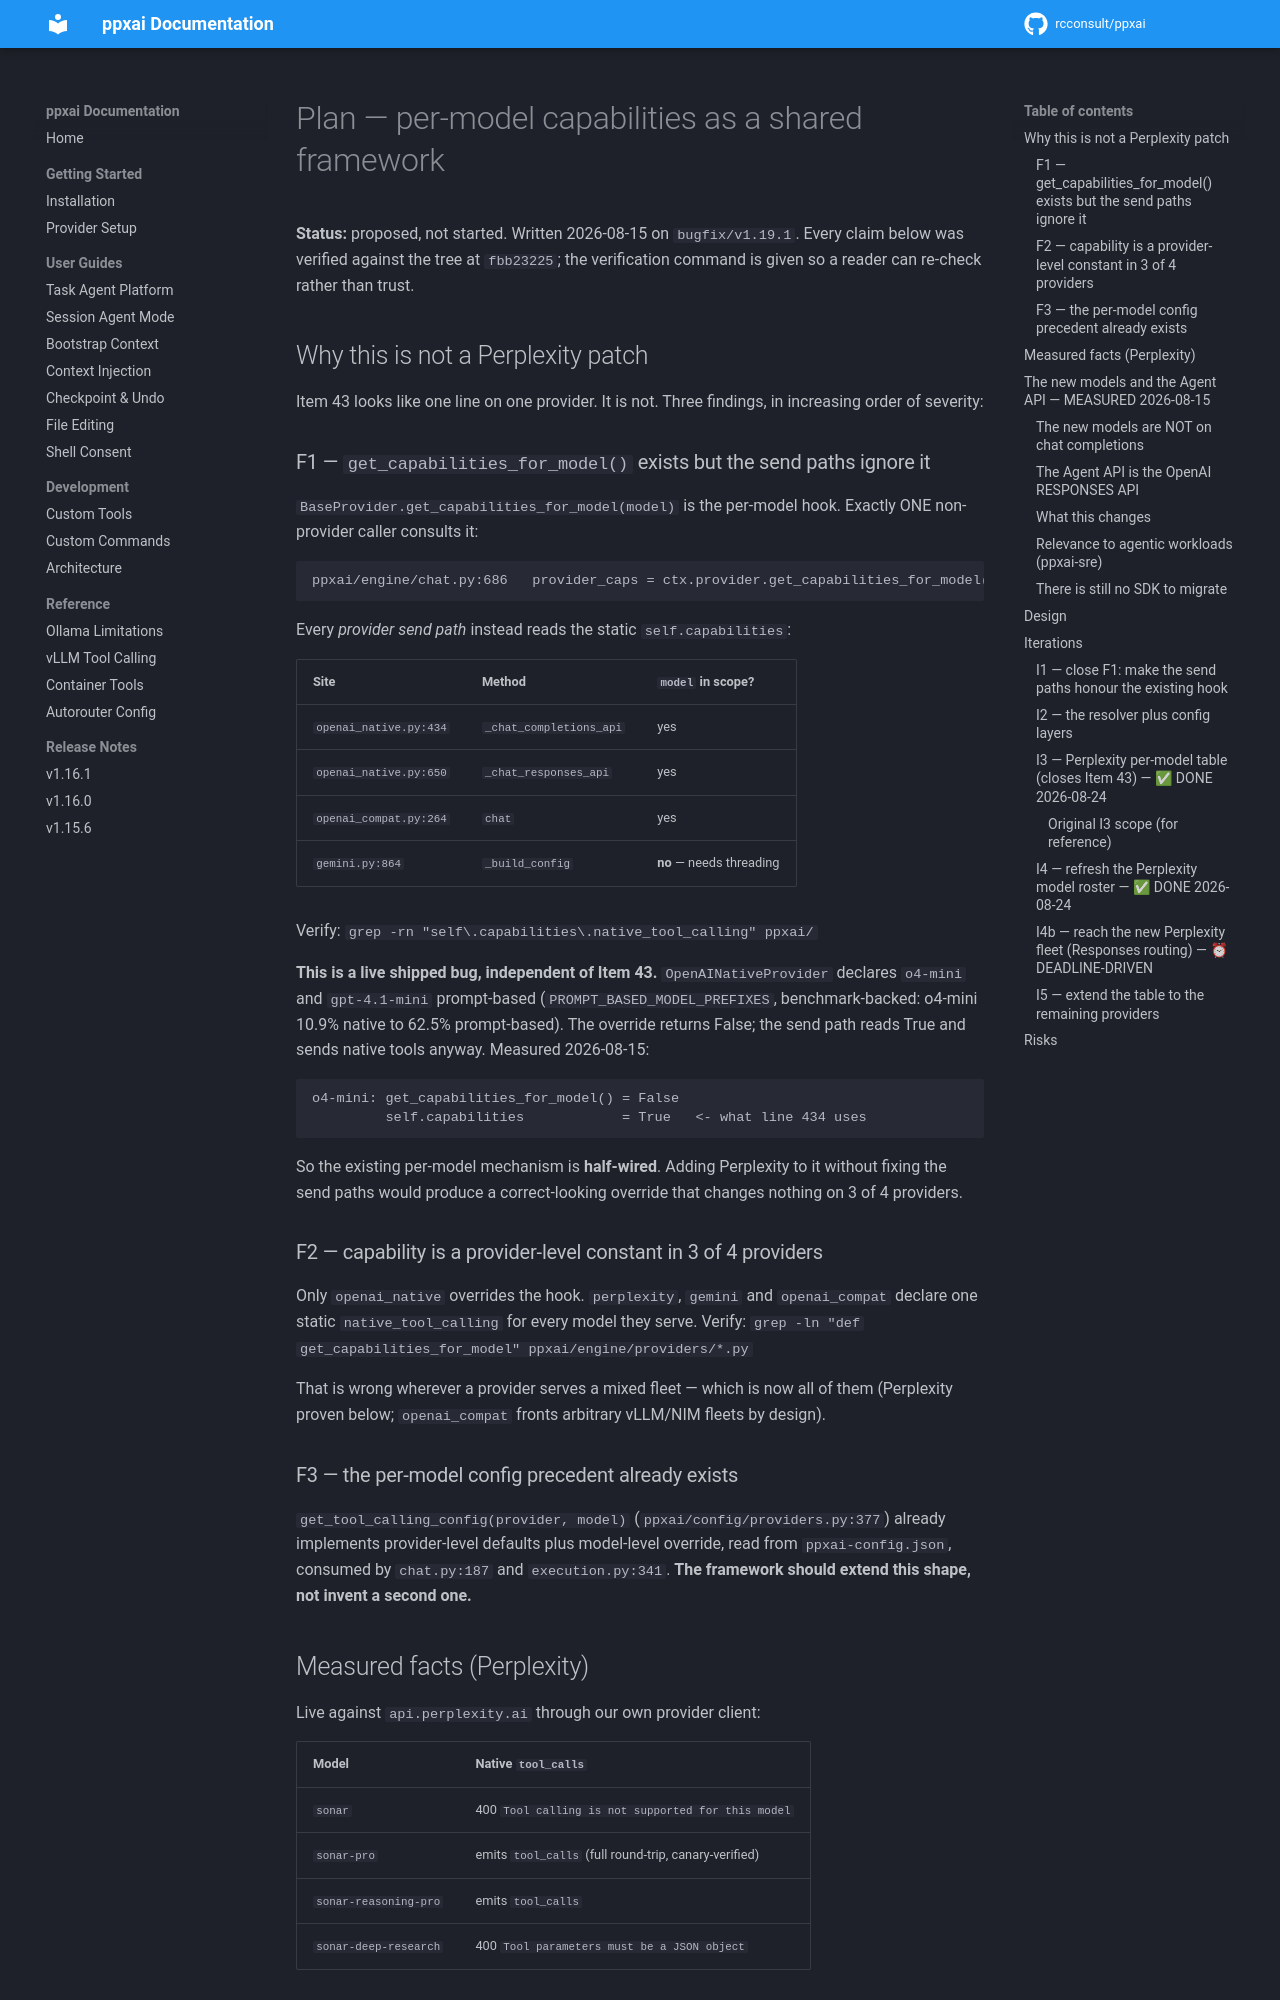

repository: rcconsult/ppxai · page: 1.19.1/plan-per-model-capabilities/index.html · generator: mkdocs

# Plan — per-model capabilities as a shared framework

**Status: ✅ SUPERSEDED — delivered as ADR 0012, shipped v1.19.1.** Written
2026-08-15 on `bugfix/v1.19.1` and marked "proposed, not started" until
2026-09-20, by which point the framework it argues for had shipped whole.
The two functions it proposes fixing, `get_capabilities_for_model` and
`get_tool_calling_config`, **no longer exist** —
`grep -rn "def get_capabilities_for_model\|def get_tool_calling_config" ppxai/`
returns nothing; ADR 0012 deleted them along with the parallel resolvers.
Read this as the **argument** that produced ADR 0012, not as a plan with
outstanding steps. Its per-claim verification commands are pinned to
`fbb23225` and many no longer resolve at HEAD.

Every claim below was verified against the tree at `fbb23225`; the
verification command is given so a reader can re-check rather than trust.

## Why this is not a Perplexity patch

Item 43 looks like one line on one provider. It is not. Three findings, in
increasing order of severity:

### F1 — `get_capabilities_for_model()` exists but the send paths ignore it

`BaseProvider.get_capabilities_for_model(model)` is the per-model hook.
Exactly ONE non-provider caller consults it:

    ppxai/engine/chat.py:686   provider_caps = ctx.provider.get_capabilities_for_model(ctx.model)

Every *provider send path* instead reads the static `self.capabilities`:

| Site | Method | `model` in scope? |
|---|---|---|
| `openai_native.py:434` | `_chat_completions_api` | yes |
| `openai_native.py:650` | `_chat_responses_api` | yes |
| `openai_compat.py:264` | `chat` | yes |
| `gemini.py:864` | `_build_config` | **no** — needs threading |

Verify: `grep -rn "self\.capabilities\.native_tool_calling" ppxai/`

**This is a live shipped bug, independent of Item 43.** `OpenAINativeProvider`
declares `o4-mini` and `gpt-4.1-mini` prompt-based
(`PROMPT_BASED_MODEL_PREFIXES`, benchmark-backed: o4-mini 10.9% native to
62.5% prompt-based). The override returns False; the send path reads True
and sends native tools anyway. Measured 2026-08-15:

    o4-mini: get_capabilities_for_model() = False
             self.capabilities            = True   <- what line 434 uses

So the existing per-model mechanism is **half-wired**. Adding Perplexity to
it without fixing the send paths would produce a correct-looking override
that changes nothing on 3 of 4 providers.

### F2 — capability is a provider-level constant in 3 of 4 providers

Only `openai_native` overrides the hook. `perplexity`, `gemini` and
`openai_compat` declare one static `native_tool_calling` for every model
they serve.
Verify: `grep -ln "def get_capabilities_for_model" ppxai/engine/providers/*.py`

That is wrong wherever a provider serves a mixed fleet — which is now all of
them (Perplexity proven below; `openai_compat` fronts arbitrary vLLM/NIM
fleets by design).

### F3 — the per-model config precedent already exists

`get_tool_calling_config(provider, model)` (`ppxai/config/providers.py:377`)
already implements provider-level defaults plus model-level override, read
from `ppxai-config.json`, consumed by `chat.py:187` and `execution.py:341`.
**The framework should extend this shape, not invent a second one.**

## Measured facts (Perplexity)

Live against `api.perplexity.ai` through our own provider client:

| Model | Native `tool_calls` |
|---|---|
| `sonar` | 400 `Tool calling is not supported for this model` |
| `sonar-pro` | emits `tool_calls` (full round-trip, canary-verified) |
| `sonar-reasoning-pro` | emits `tool_calls` |
| `sonar-deep-research` | 400 `Tool parameters must be a JSON object` |

Two constraints this imposes:

- **No `/models` endpoint.** `client.models.list()` returns 404 (verified
  2026-08-15). Capability cannot be discovered by enumeration; it must be
  declared (config/table) or probed.
- **`sonar` and `sonar-deep-research` HARD FAIL** (HTTP 400) rather than
  degrading. So "not tool-capable" must mean *reject before sending*, not
  *fall back to prompt-based* — the prompt-based fallback is exactly what
  Item 43 is about, and it produces refusal/confabulation.
